Labelled photos from "images", an image-classification folder in BeObm/PlantGraphNet. The possible labels are: amm, calluna, empetrum, grass, lichens, myrica, non-vegetation, rosa rugosa, salix, trees.

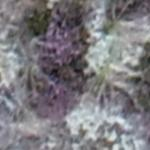
Label: calluna

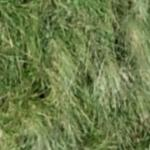
Label: amm

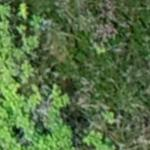
Label: rosa rugosa

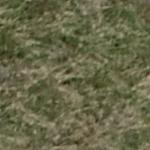
Label: grass

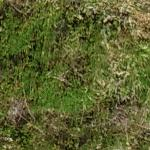
Label: empetrum

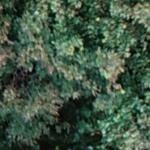
Label: trees
